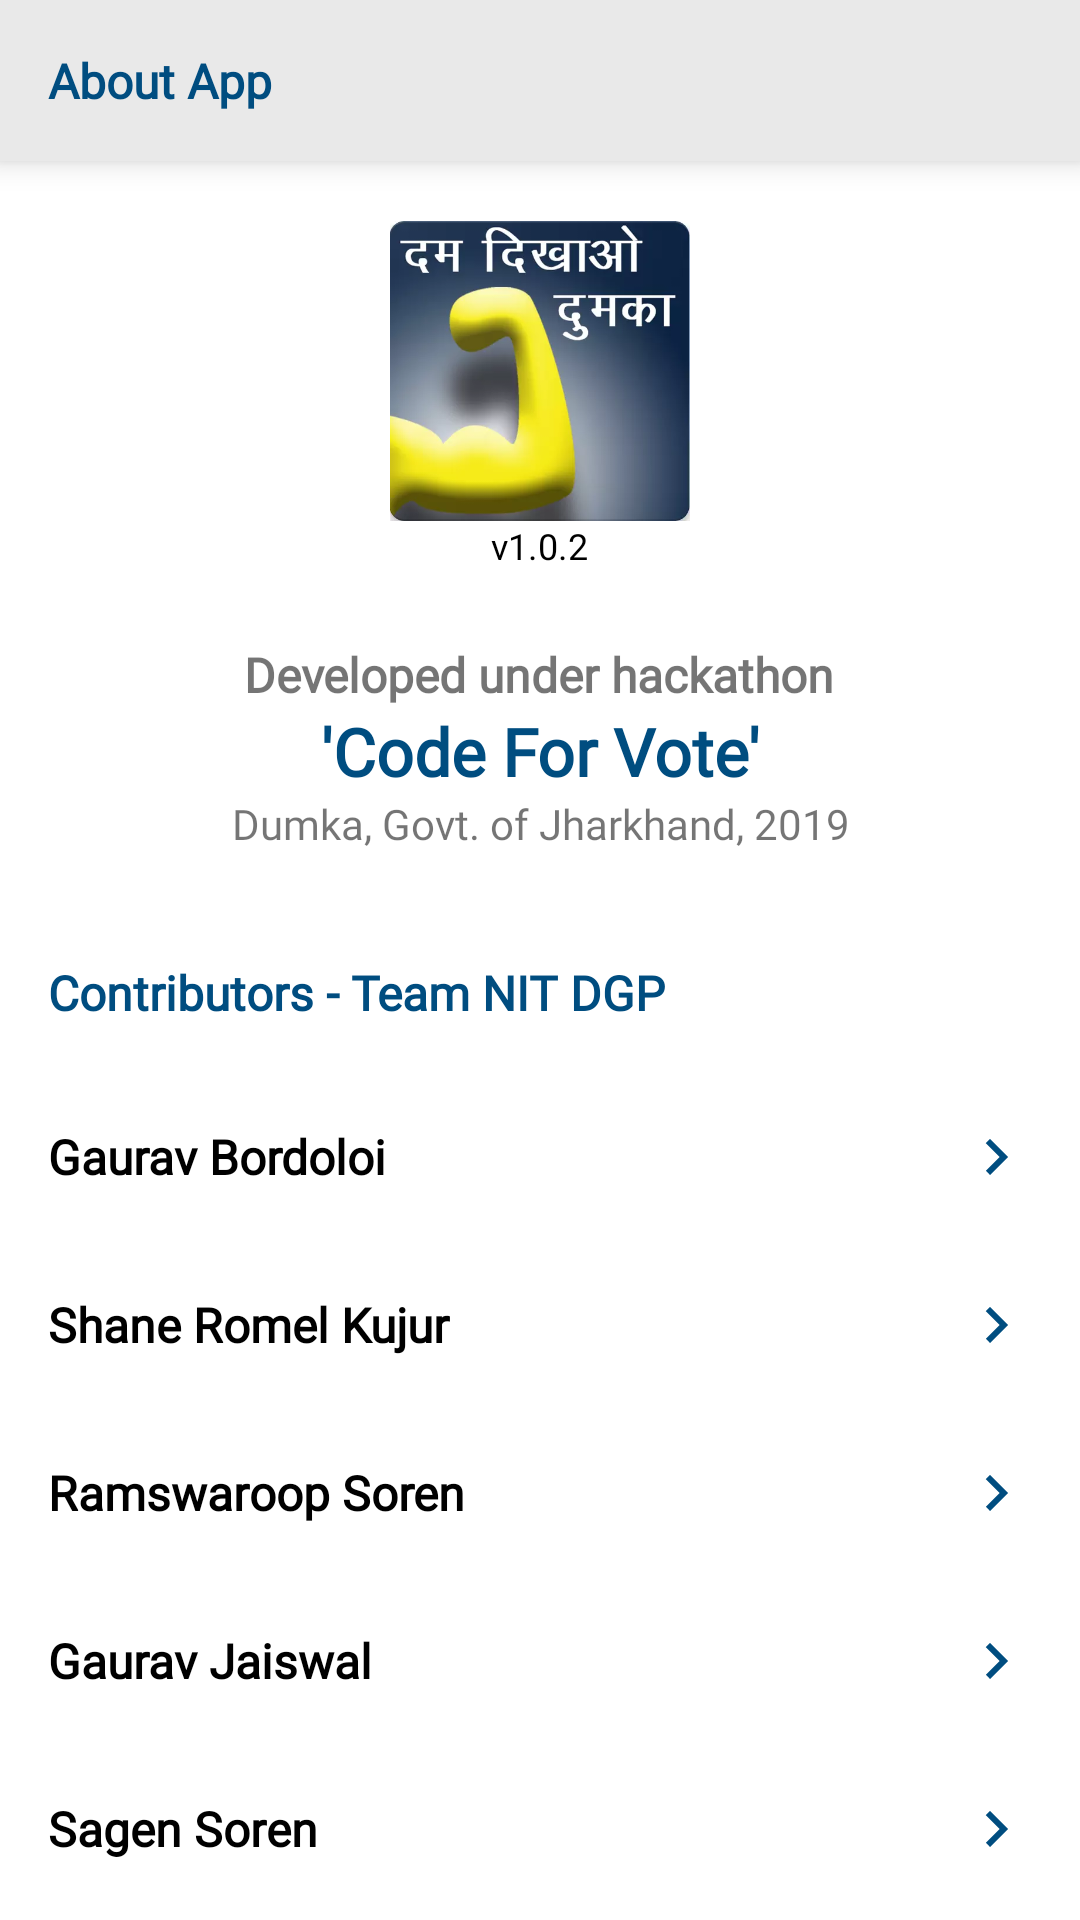

Layout XML and referenced resources for this Android screen:
<!-- AndroidManifest.xml: application theme AppTheme -->
<!-- res/layout/fragment_about.xml -->
<?xml version="1.0" encoding="utf-8"?>
<LinearLayout
        xmlns:android="http://schemas.android.com/apk/res/android"
        xmlns:app="http://schemas.android.com/apk/res-auto" xmlns:tools="http://schemas.android.com/tools"
        android:layout_width="match_parent"
        android:layout_height="match_parent"
        android:orientation="vertical"
        tools:context=".AboutFragment">

    <TextView
            android:textColor="@color/colorPrimary"
            android:textSize="16sp"
            android:textStyle="bold"
            android:fontFamily="@font/montserrat_font"
            android:text="@string/about_app"
            android:background="@color/black1"
            android:padding="16dp"
            android:elevation="6dp"
            android:layout_width="match_parent"
            android:layout_height="wrap_content"/>

    <ScrollView
            android:layout_width="match_parent"
            android:layout_height="match_parent">

        <LinearLayout
                android:orientation="vertical"
                android:layout_width="match_parent"
                android:layout_height="wrap_content">

            <ImageView
                    android:layout_gravity="center"
                    android:src="@drawable/logo"
                    android:layout_marginTop="20dp"
                    android:layout_marginLeft="20dp"
                    android:layout_marginRight="20dp"
                    android:layout_width="100dp"
                    android:adjustViewBounds="true"
                    android:layout_height="100dp"/>

            <TextView
                    android:text="@string/app_version"
                    android:textSize="12sp"
                    android:layout_gravity="center"
                    android:gravity="center"
                    android:textColor="@color/black"
                    android:fontFamily="@font/roboto_font"
                    android:layout_width="wrap_content"
                    android:layout_height="wrap_content"/>

            <TextView
                    android:text="@string/developed_under_hackathon"
                    android:textSize="16sp"
                    android:textStyle="bold"
                    android:layout_gravity="center"
                    android:gravity="center"
                    android:layout_marginTop="24dp"
                    android:fontFamily="@font/roboto_font"
                    android:layout_width="wrap_content"
                    android:layout_height="wrap_content"/>

            <TextView
                    android:text="@string/code_for_vote"
                    android:textSize="22sp"
                    android:textStyle="bold"
                    android:layout_gravity="center"
                    android:gravity="center"
                    android:textColor="@color/colorPrimary"
                    android:fontFamily="@font/montserrat_font"
                    android:layout_width="wrap_content"
                    android:layout_height="wrap_content"/>

            <TextView
                    android:text="@string/govt_of_jharkhand"
                    android:textSize="14sp"
                    android:layout_gravity="center"
                    android:gravity="center"
                    android:layout_marginBottom="20dp"
                    android:fontFamily="@font/roboto_font"
                    android:layout_width="wrap_content"
                    android:layout_height="wrap_content"/>

            <TextView
                    android:textColor="@color/colorPrimary"
                    android:textSize="16sp"
                    android:textStyle="bold"
                    android:fontFamily="@font/montserrat_font"
                    android:text="@string/contributors"
                    android:padding="16dp"
                    android:layout_width="wrap_content"
                    android:layout_height="wrap_content"/>

            <TextView
                    android:id="@+id/textViewContributor1"
                    android:text="@string/contributor_name_1"
                    android:drawableRight="@drawable/ic_chevron_right"
                    android:drawableEnd="@drawable/ic_chevron_right"
                    android:textColor="@color/black"
                    android:textStyle="bold"
                    android:textSize="16sp"
                    android:fontFamily="@font/roboto_font"
                    android:padding="16dp"
                    android:clickable="true"
                    android:focusable="true"
                    android:drawableTint="@color/colorPrimary"
                    android:drawablePadding="6dp"
                    android:foreground="?attr/selectableItemBackground"
                    android:layout_gravity="center"
                    android:gravity="center|start"
                    android:background="@drawable/search_bg"
                    android:layout_width="match_parent"
                    android:layout_height="wrap_content"/>

            <TextView
                    android:id="@+id/textViewContributor2"
                    android:text="@string/contributor_name_2"
                    android:drawableRight="@drawable/ic_chevron_right"
                    android:drawableEnd="@drawable/ic_chevron_right"
                    android:textColor="@color/black"
                    android:textStyle="bold"
                    android:textSize="16sp"
                    android:fontFamily="@font/roboto_font"
                    android:padding="16dp"
                    android:clickable="true"
                    android:focusable="true"
                    android:drawableTint="@color/colorPrimary"
                    android:drawablePadding="6dp"
                    android:foreground="?attr/selectableItemBackground"
                    android:layout_gravity="center"
                    android:gravity="center|start"
                    android:background="@drawable/search_bg"
                    android:layout_width="match_parent"
                    android:layout_height="wrap_content"/>

            <TextView
                    android:id="@+id/textViewContributor3"
                    android:text="@string/contributor_name_3"
                    android:drawableRight="@drawable/ic_chevron_right"
                    android:drawableEnd="@drawable/ic_chevron_right"
                    android:textColor="@color/black"
                    android:textStyle="bold"
                    android:textSize="16sp"
                    android:fontFamily="@font/roboto_font"
                    android:padding="16dp"
                    android:clickable="true"
                    android:focusable="true"
                    android:drawableTint="@color/colorPrimary"
                    android:drawablePadding="6dp"
                    android:foreground="?attr/selectableItemBackground"
                    android:layout_gravity="center"
                    android:gravity="center|start"
                    android:background="@drawable/search_bg"
                    android:layout_width="match_parent"
                    android:layout_height="wrap_content"/>

            <TextView
                    android:id="@+id/textViewContributor4"
                    android:text="@string/contributor_name_4"
                    android:drawableRight="@drawable/ic_chevron_right"
                    android:drawableEnd="@drawable/ic_chevron_right"
                    android:textColor="@color/black"
                    android:textStyle="bold"
                    android:textSize="16sp"
                    android:fontFamily="@font/roboto_font"
                    android:padding="16dp"
                    android:clickable="true"
                    android:focusable="true"
                    android:drawableTint="@color/colorPrimary"
                    android:drawablePadding="6dp"
                    android:foreground="?attr/selectableItemBackground"
                    android:layout_gravity="center"
                    android:gravity="center|start"
                    android:background="@drawable/search_bg"
                    android:layout_width="match_parent"
                    android:layout_height="wrap_content"/>

            <TextView
                    android:id="@+id/textViewContributor5"
                    android:text="@string/contributor_name_5"
                    android:drawableRight="@drawable/ic_chevron_right"
                    android:drawableEnd="@drawable/ic_chevron_right"
                    android:textColor="@color/black"
                    android:textStyle="bold"
                    android:textSize="16sp"
                    android:fontFamily="@font/roboto_font"
                    android:padding="16dp"
                    android:clickable="true"
                    android:focusable="true"
                    android:drawableTint="@color/colorPrimary"
                    android:drawablePadding="6dp"
                    android:foreground="?attr/selectableItemBackground"
                    android:layout_gravity="center"
                    android:gravity="center|start"
                    android:background="@drawable/search_bg"
                    android:layout_width="match_parent"
                    android:layout_height="wrap_content"/>

        </LinearLayout>

    </ScrollView>

</LinearLayout>
<!-- resources referenced by this layout -->
<resources>
  <color name="black">#000</color>
  <color name="black1">#e9e9e9</color>
  <color name="colorPrimary">#004D80</color>
  <!-- drawable ic_chevron_right (drawable) -->
  <vector xmlns:android="http://schemas.android.com/apk/res/android"
          android:height="24dp"
          android:width="24dp"
          android:viewportWidth="24"
          android:viewportHeight="24">
      <path android:fillColor="@color/black3" android:pathData="M8.59,16.58L13.17,12L8.59,7.41L10,6L16,12L10,18L8.59,16.58Z" />
  </vector>
  <!-- drawable logo: webp bitmap (drawable, 8978 bytes) -->
  <!-- drawable search_bg (drawable) -->
  <?xml version="1.0" encoding="utf-8"?>
  <shape
          xmlns:android="http://schemas.android.com/apk/res/android"
          android:shape="rectangle">
  
      <solid
          android:color="@color/white" />
  
      <corners
          android:radius="6dp" />
  
  </shape>
  <string name="about_app">About App</string>
  <string name="app_version">v1.0.2</string>
  <string name="code_for_vote">\'Code For Vote\'</string>
  <string name="contributor_name_1">Gaurav Bordoloi</string>
  <string name="contributor_name_2">Shane Romel Kujur</string>
  <string name="contributor_name_3">Ramswaroop Soren</string>
  <string name="contributor_name_4">Gaurav Jaiswal</string>
  <string name="contributor_name_5">Sagen Soren</string>
  <string name="contributors">Contributors - Team NIT DGP</string>
  <string name="developed_under_hackathon">Developed under hackathon</string>
  <string name="govt_of_jharkhand">Dumka, Govt. of Jharkhand, 2019</string>
  <style name="AppTheme" parent="Theme.MaterialComponents.Light.NoActionBar">
          
          <item name="colorPrimary">@color/colorPrimary</item>
          <item name="colorPrimaryDark">@color/colorPrimaryDark</item>
          <item name="colorAccent">@color/colorAccent</item>
      </style>
  <color name="black3">#9b9b9b</color>
  <color name="white">#fff</color>
  <color name="colorPrimaryDark">#003780</color>
  <color name="colorAccent">#004D80</color>
</resources>
